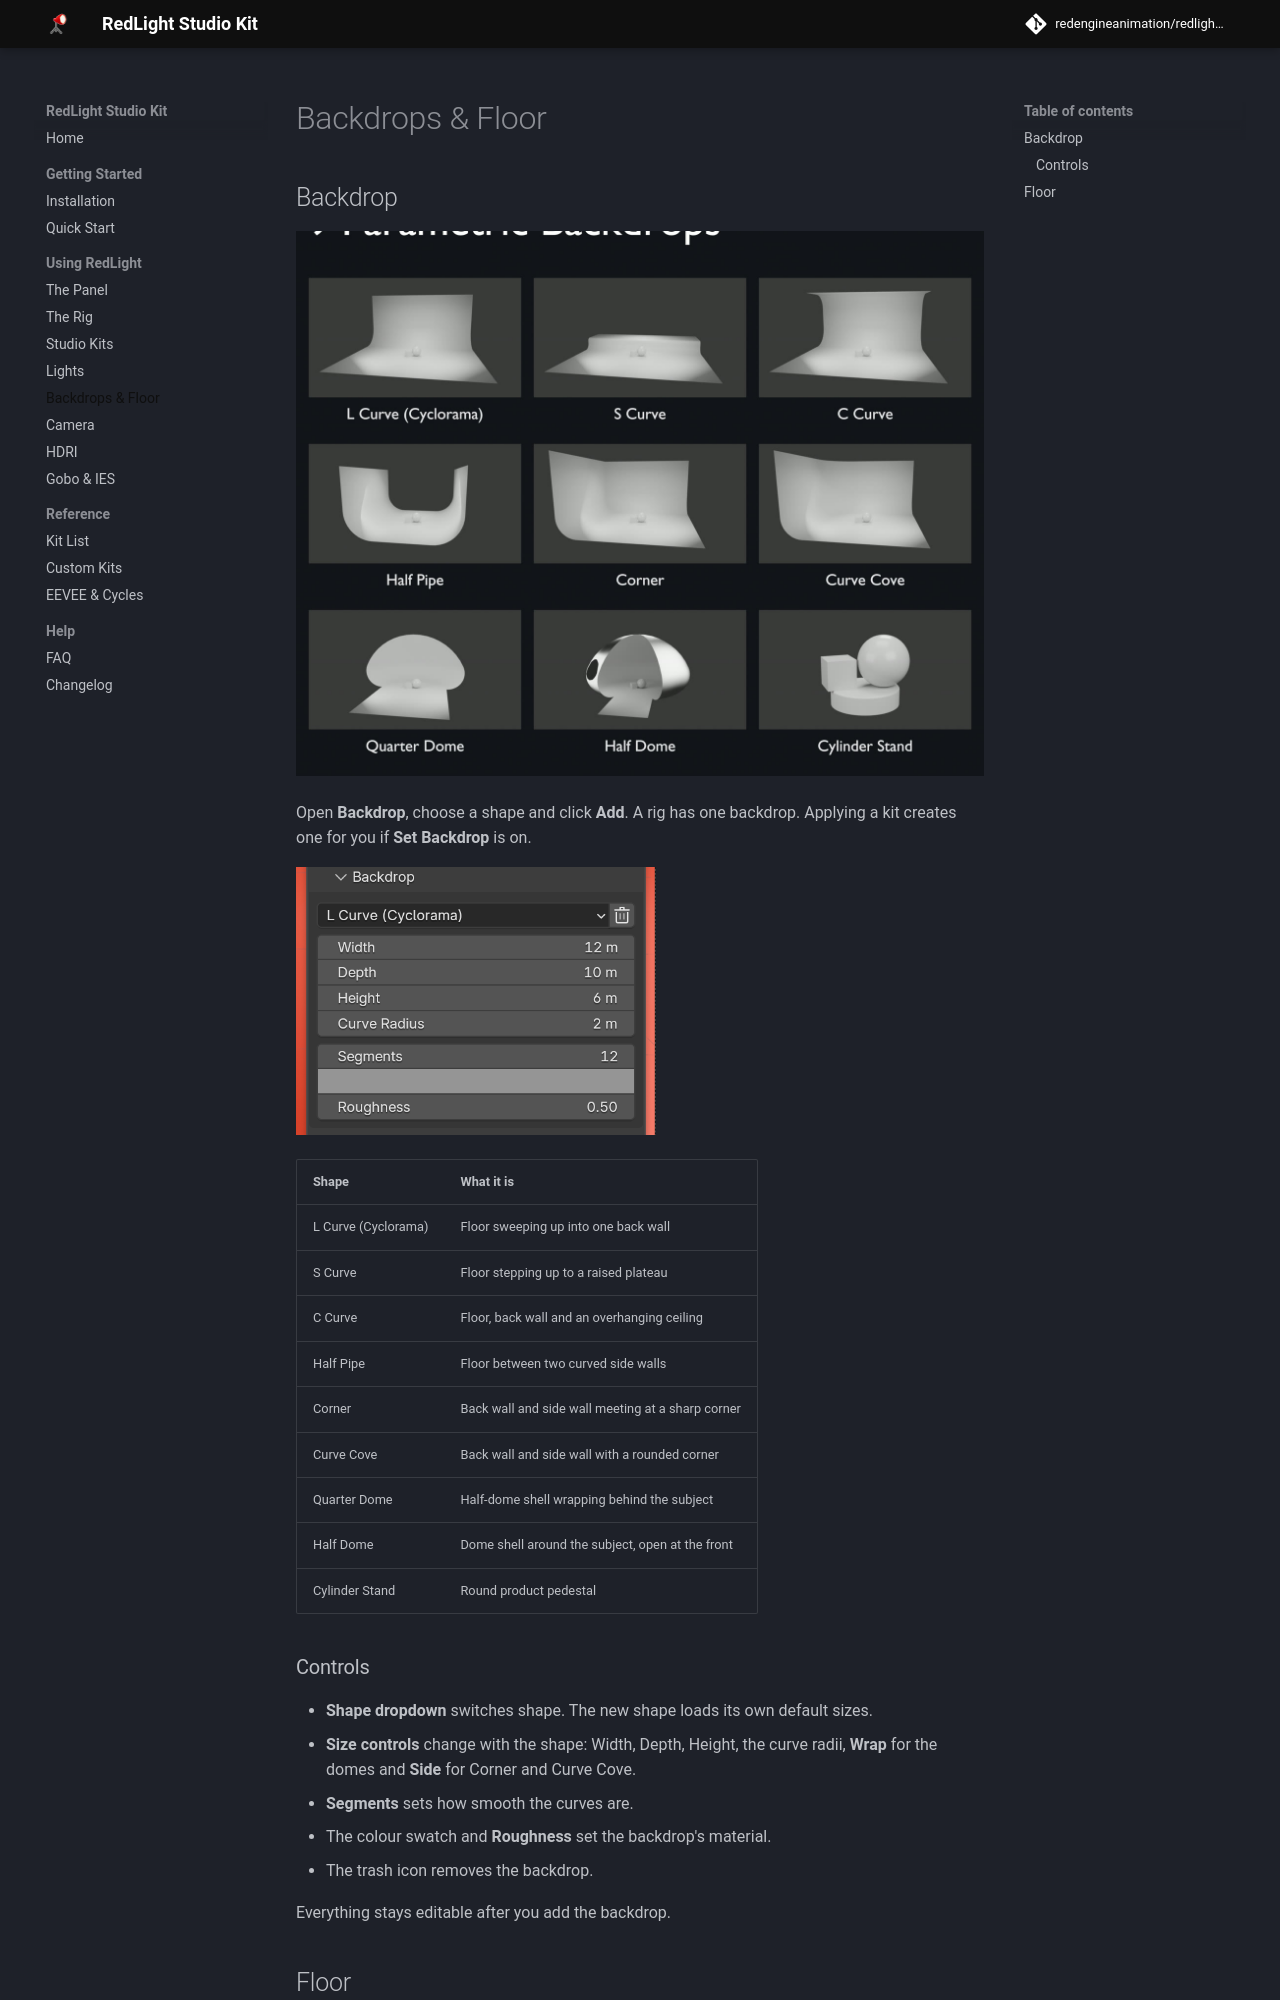

repository: redengineanimation/redlight-studio-kit · page: latest/backdrops/index.html · generator: mkdocs

# Backdrops & Floor

## Backdrop

![The 9 backdrop shapes](assets/img/backdrops.jpg)

Open **Backdrop**, choose a shape and click **Add**. A rig has one backdrop.
Applying a kit creates one for you if **Set Backdrop** is on.

![The Backdrop section](assets/img/ui_backdrop.png){ width="360" }

| Shape | What it is |
|---|---|
| L Curve (Cyclorama) | Floor sweeping up into one back wall |
| S Curve | Floor stepping up to a raised plateau |
| C Curve | Floor, back wall and an overhanging ceiling |
| Half Pipe | Floor between two curved side walls |
| Corner | Back wall and side wall meeting at a sharp corner |
| Curve Cove | Back wall and side wall with a rounded corner |
| Quarter Dome | Half-dome shell wrapping behind the subject |
| Half Dome | Dome shell around the subject, open at the front |
| Cylinder Stand | Round product pedestal |

### Controls

- **Shape dropdown** switches shape. The new shape loads its own default
  sizes.
- **Size controls** change with the shape: Width, Depth, Height, the curve
  radii, **Wrap** for the domes and **Side** for Corner and Curve Cove.
- **Segments** sets how smooth the curves are.
- The colour swatch and **Roughness** set the backdrop's material.
- The trash icon removes the backdrop.

Everything stays editable after you add the backdrop.
